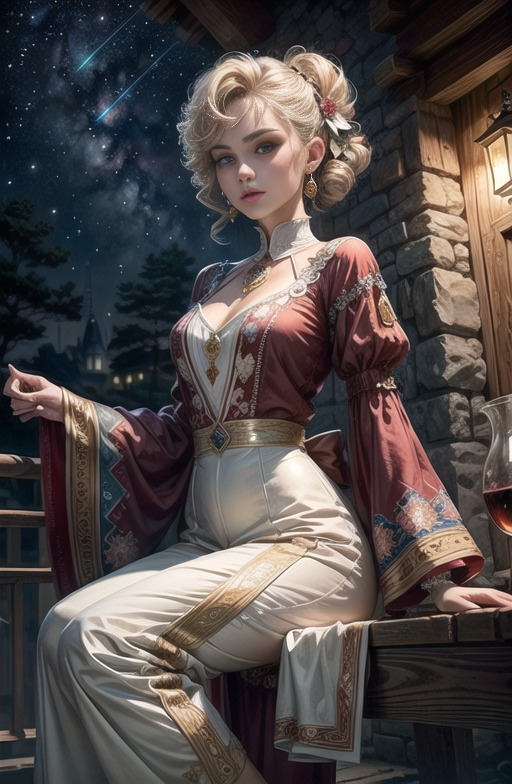
Generation parameters embedded in this image by AUTOMATIC1111 Stable Diffusion web UI or a fork of it (Forge, ...) (PNG 'parameters' text chunk):
((best quality)), ((masterpiece)), (detailed),women,burgundy and ivory dress, Cropped trousers and blouse, In a magical starry night sky, water reflection lighting, Carnival fortune teller gypsy, Romani, Pixie cut hair, Medium golden hair color,  <lora:add_detail:1>, <lora:epiNoiseoffset_v2:1>
Negative prompt: worst quality, low quality:1.4,easynegative, ng_deepnegative_v1_75t,badhandv4, paintings, sketches, (worst quality:2), (low quality:2), (normal quality:2), lowres, normal quality, ((monochrome)), ((grayscale)), skin spots, acnes, skin blemishes, age spot, glans, umbrella, crosseyed, cross eyes, bad teeth, crooked teeth
Steps: 114, Sampler: Euler a, CFG scale: 8.5, Seed: 981903530, Size: 512x786, Model hash: 4199bcdd14, Model: revAnimated_v122, Clip skip: 2